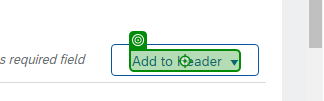
Workflow: AddAttachment

Step 1: click on the element 'Add to Header' (chrome.exe)

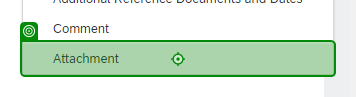
Step 2: click on the link 'Attachment' (chrome.exe)

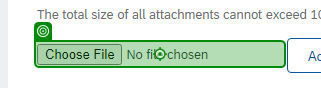
Step 3: click on 'Choose File' (chrome.exe)

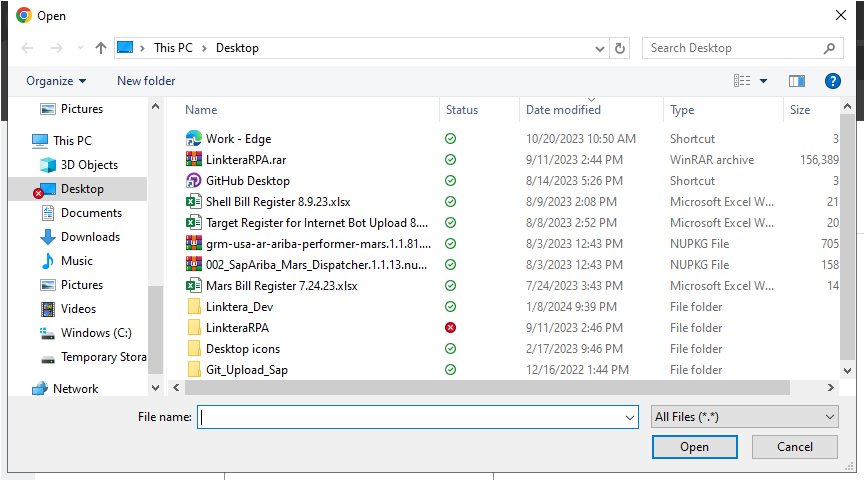
Step 4: Use Application: Open on the dialog in window 'Open' (chrome.exe)

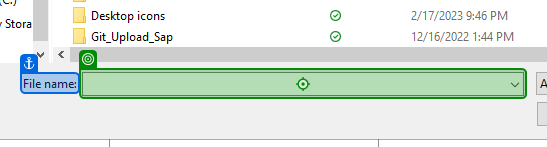
Step 5: type [in_strPdfPath] into the combo box 'File name:' in window 'Open' (chrome.exe)

Step 6: click on the button 'Open' in window 'Open' (chrome.exe) (no picture)

Step 7: Use Browser Chrome: SAP Business Network Supplier (chrome.exe) (no picture)

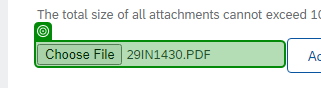
Step 8: get-text from 'pdf name' (chrome.exe)
